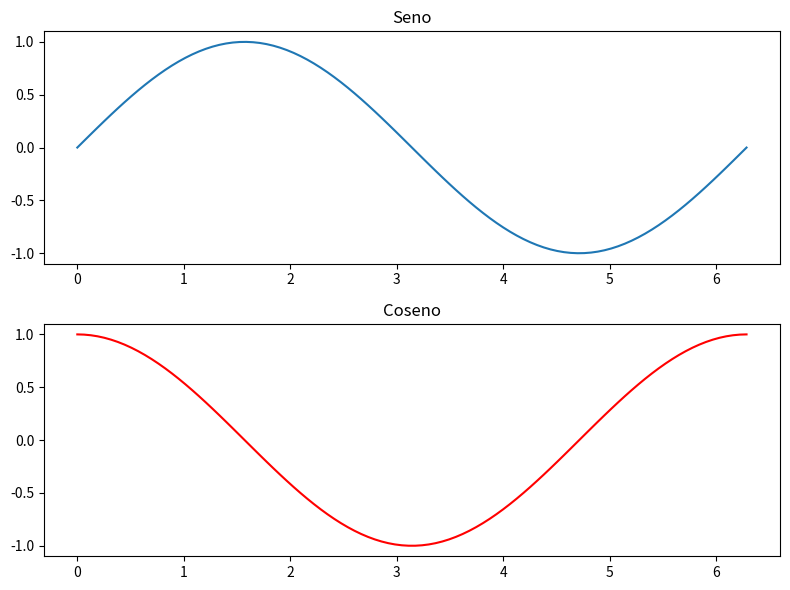

Generate this figure with matplotlib:
import matplotlib.pyplot as plt
import numpy as np

# Datos
x = np.linspace(0, 2 * np.pi, 100)
y_sin = np.sin(x)
y_cos = np.cos(x)

# Crear subplots
fig, axs = plt.subplots(2, 1, figsize=(8, 6))

# Gráfica de seno
axs[0].plot(x, y_sin)
axs[0].set_title('Seno')

# Gráfica de coseno
axs[1].plot(x, y_cos, 'r')
axs[1].set_title('Coseno')

# Ajustar el espacio entre subplots
plt.tight_layout()

# Mostrar la gráfica
plt.show()
